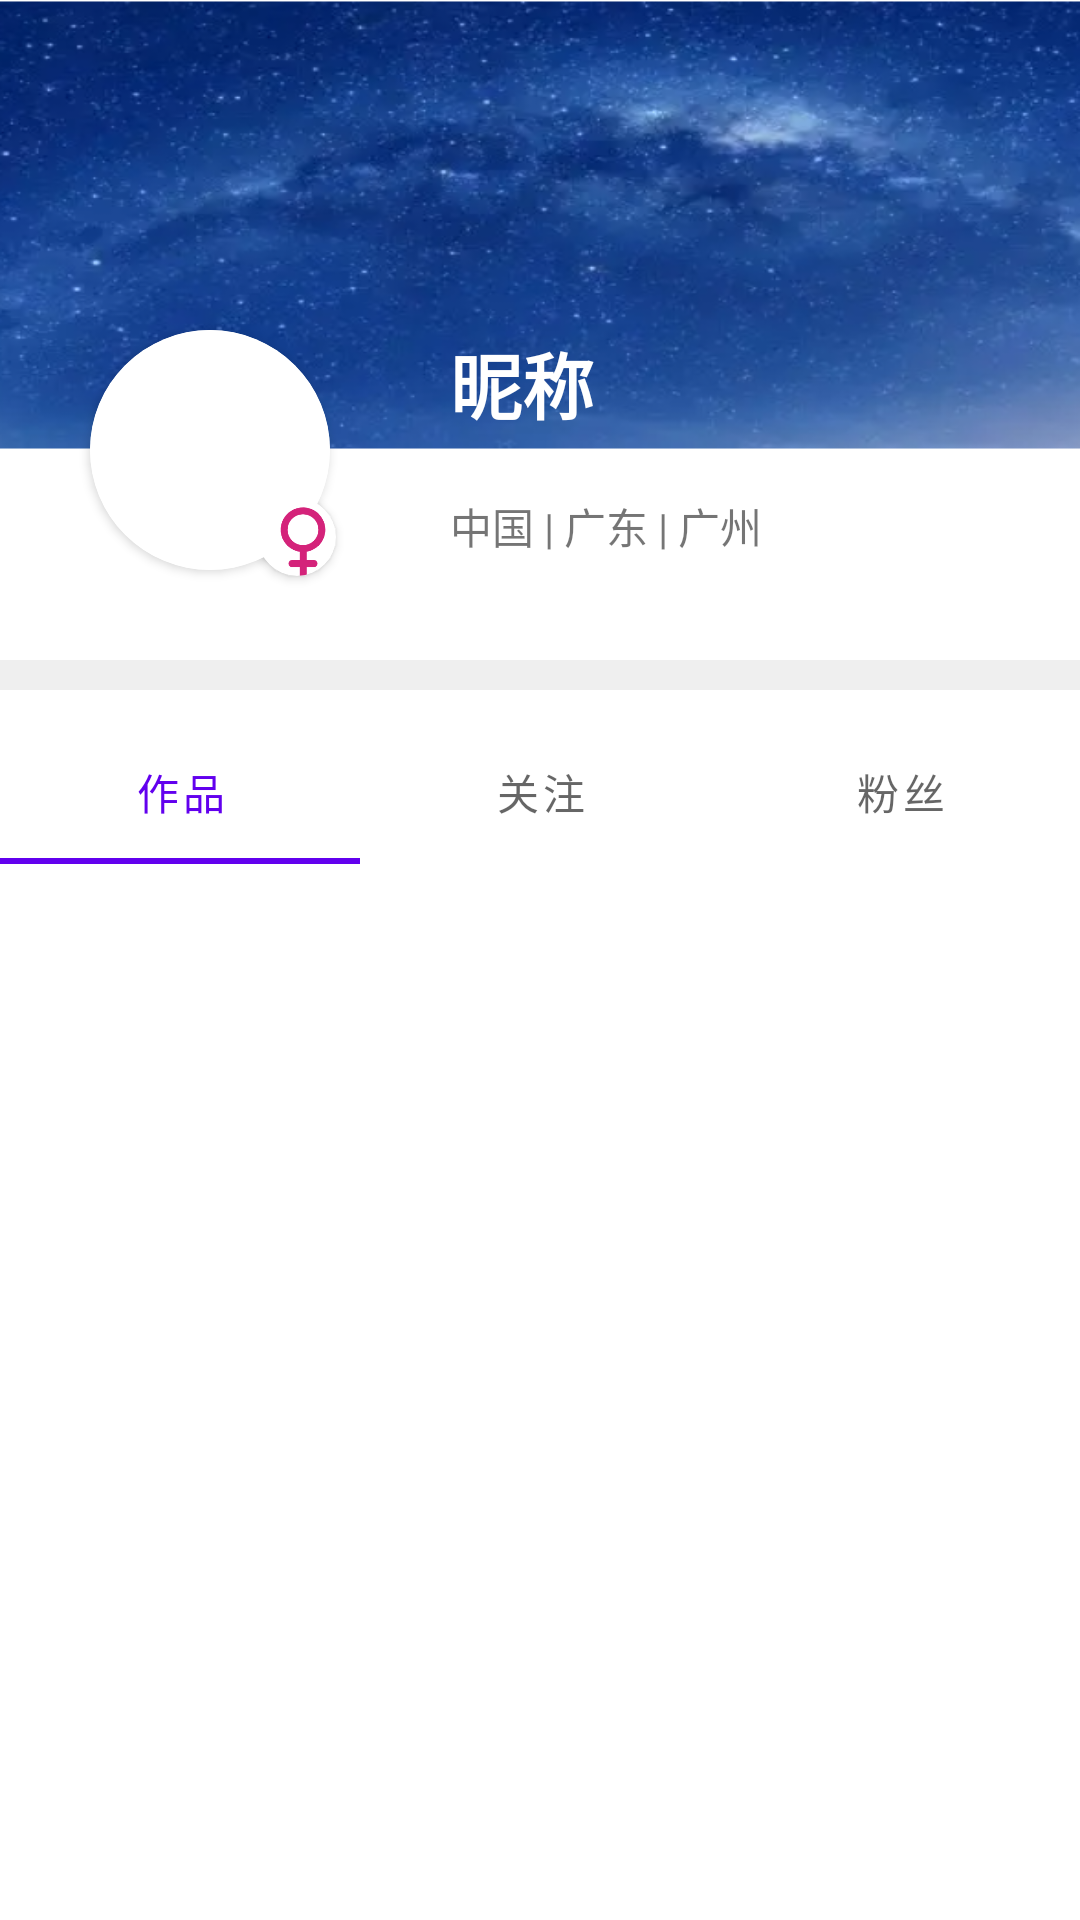

This screen was rendered from an Android layout file. Write that file and the resources it references.
<!-- AndroidManifest.xml: application theme Theme.MaterialComponents.Light.NoActionBar -->
<!-- res/layout/fragment_user.xml -->
<?xml version="1.0" encoding="utf-8"?>
<androidx.constraintlayout.widget.ConstraintLayout xmlns:android="http://schemas.android.com/apk/res/android"
    xmlns:app="http://schemas.android.com/apk/res-auto"
    xmlns:tools="http://schemas.android.com/tools"
    android:layout_width="match_parent"
    android:layout_height="match_parent">


    <ImageView
        android:layout_width="match_parent"
        android:layout_height="150dp"
        android:background="@drawable/bg"
        app:layout_constraintBottom_toBottomOf="parent"
        app:layout_constraintEnd_toEndOf="parent"
        app:layout_constraintHorizontal_bias="0.0"
        app:layout_constraintStart_toStartOf="parent"
        app:layout_constraintTop_toTopOf="parent"
        app:layout_constraintVertical_bias="0.0" />

    
    <androidx.cardview.widget.CardView
        android:id="@+id/Cv_user_avatar"
        android:layout_width="80dp"
        android:layout_height="80dp"
        android:layout_marginStart="30dp"
        android:layout_marginTop="110dp"
        app:cardCornerRadius="40dp"
        app:layout_constraintStart_toStartOf="parent"
        app:layout_constraintTop_toTopOf="parent">

        <ImageView
            android:id="@+id/user_avatar"
            android:layout_width="wrap_content"
            android:layout_height="wrap_content"
            app:srcCompat="@drawable/avatar" />

    </androidx.cardview.widget.CardView>

    
    <androidx.cardview.widget.CardView
        android:layout_width="26dp"
        android:layout_height="26dp"
        android:layout_marginStart="86dp"
        android:layout_marginTop="166dp"
        app:cardCornerRadius="13dp"
        app:layout_constraintStart_toStartOf="parent"
        app:layout_constraintTop_toTopOf="parent">

        <ImageView
            android:layout_width="30dp"
            android:layout_height="30dp"
            app:srcCompat="@drawable/female" />
    </androidx.cardview.widget.CardView>

    <TextView
        android:id="@+id/user_nickname"
        android:layout_width="wrap_content"
        android:layout_height="wrap_content"
        android:layout_marginStart="40dp"
        android:text="昵称"
        android:textColor="#ffffff"
        android:textSize="24sp"
        android:textStyle="bold"
        app:layout_constraintStart_toEndOf="@id/Cv_user_avatar"
        app:layout_constraintTop_toTopOf="@id/Cv_user_avatar" />

    <TextView
        android:id="@+id/user_location"
        android:layout_width="wrap_content"
        android:layout_height="wrap_content"
        android:layout_marginStart="40dp"
        android:layout_marginTop="20dp"
        android:text="中国 | 广东 | 广州"
        android:textSize="14sp"
        app:layout_constraintStart_toEndOf="@id/Cv_user_avatar"
        app:layout_constraintTop_toBottomOf="@id/user_nickname" />

    <View
        android:id="@+id/line"
        android:layout_width="match_parent"
        android:layout_height="10dp"
        android:layout_marginTop="30dp"
        android:background="#EFEFEF"
        app:layout_constraintStart_toStartOf="parent"
        app:layout_constraintTop_toBottomOf="@id/Cv_user_avatar" />

    <com.google.android.material.tabs.TabLayout
        android:id="@+id/userTlList"
        android:layout_width="match_parent"
        android:layout_height="wrap_content"
        android:layout_marginTop="10dp"
        app:layout_constraintStart_toStartOf="parent"
        app:layout_constraintTop_toBottomOf="@id/line">

        <com.google.android.material.tabs.TabItem
            android:layout_width="wrap_content"
            android:layout_height="wrap_content"
            android:text="作品" />

        <com.google.android.material.tabs.TabItem
            android:layout_width="wrap_content"
            android:layout_height="wrap_content"
            android:text="关注" />

        <com.google.android.material.tabs.TabItem
            android:layout_width="wrap_content"
            android:layout_height="wrap_content"
            android:text="粉丝" />
    </com.google.android.material.tabs.TabLayout>

    <androidx.viewpager2.widget.ViewPager2
        android:id="@+id/userVp2List"
        android:layout_width="0dp"
        android:layout_height="0dp"
        app:layout_constraintBottom_toBottomOf="parent"
        app:layout_constraintEnd_toEndOf="@+id/userTlList"
        app:layout_constraintStart_toStartOf="parent"
        app:layout_constraintTop_toBottomOf="@id/userTlList" />

</androidx.constraintlayout.widget.ConstraintLayout>
<!-- resources referenced by this layout -->
<resources>
  <!-- drawable avatar: png bitmap (drawable, 247 bytes) -->
  <!-- drawable bg: png bitmap (drawable, 317756 bytes) -->
  <!-- drawable female: png bitmap (drawable, 5630 bytes) -->
</resources>
